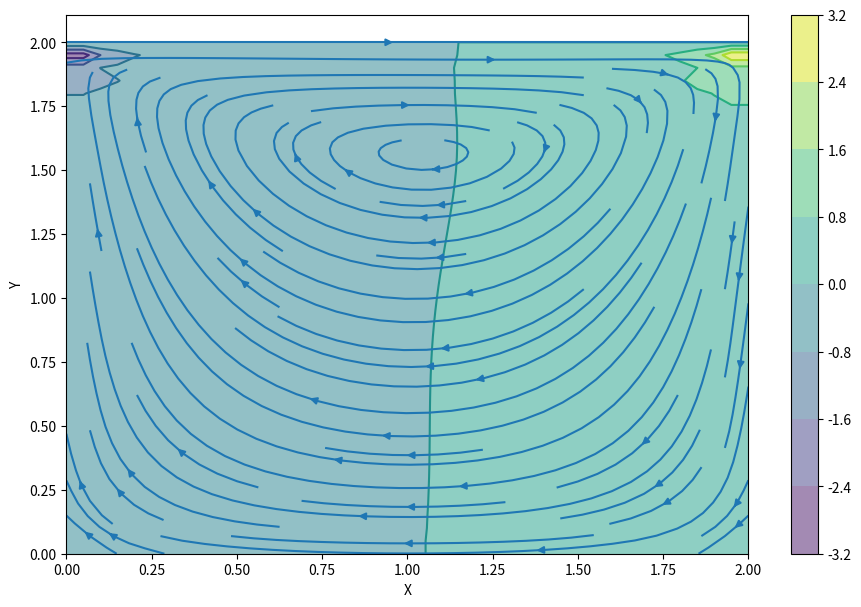

This figure's Python source:
import numpy as np


def build_up_b(b, rho, dt, u, v, dx, dy):
    b[1:-1, 1:-1] = (rho * (1 / dt * 
                    ((u[1:-1, 2:] - u[1:-1, 0:-2]) / (2 * dx) + 
                     (v[2:, 1:-1] - v[0:-2, 1:-1]) / (2 * dy)) -
                    ((u[1:-1, 2:] - u[1:-1, 0:-2]) / (2 * dx))**2 -
                      2 * ((u[2:, 1:-1] - u[0:-2, 1:-1]) / (2 * dy) *
                           (v[1:-1, 2:] - v[1:-1, 0:-2]) / (2 * dx)) -
                          ((v[2:, 1:-1] - v[0:-2, 1:-1]) / (2 * dy))**2))
    return b


def pressure_poisson(p, dx, dy, b):
    pn = np.empty_like(p)
    pn = p.copy()
    
    for q in range(nit):
        pn = p.copy()
        p[1:-1, 1:-1] = (((pn[1:-1, 2:] + pn[1:-1, 0:-2]) * dy**2 + 
                          (pn[2:, 1:-1] + pn[0:-2, 1:-1]) * dx**2) /
                          (2 * (dx**2 + dy**2)) -
                          dx**2 * dy**2 / (2 * (dx**2 + dy**2)) * 
                          b[1:-1,1:-1])

        p[:, -1] = p[:, -2] # dp/dx = 0 at x = 2
        p[0, :] = p[1, :]   # dp/dy = 0 at y = 0
        p[:, 0] = p[:, 1]   # dp/dx = 0 at x = 0
        p[-1, :] = 0        # p = 0 at y = 2
        
    return p


def cavity_flow(nt, u, v, dt, dx, dy, p, rho, nu):
    un = np.empty_like(u)
    vn = np.empty_like(v)
    b = np.zeros((ny, nx))
    
    for n in range(nt):
        un = u.copy()
        vn = v.copy()
        
        b = build_up_b(b, rho, dt, u, v, dx, dy)
        p = pressure_poisson(p, dx, dy, b)
        
        u[1:-1, 1:-1] = (un[1:-1, 1:-1]-
                         un[1:-1, 1:-1] * dt / dx *
                        (un[1:-1, 1:-1] - un[1:-1, 0:-2]) -
                         vn[1:-1, 1:-1] * dt / dy *
                        (un[1:-1, 1:-1] - un[0:-2, 1:-1]) -
                         dt / (2 * rho * dx) * (p[1:-1, 2:] - p[1:-1, 0:-2]) +
                         nu * (dt / dx**2 *
                        (un[1:-1, 2:] - 2 * un[1:-1, 1:-1] + un[1:-1, 0:-2]) +
                         dt / dy**2 *
                        (un[2:, 1:-1] - 2 * un[1:-1, 1:-1] + un[0:-2, 1:-1])))

        v[1:-1,1:-1] = (vn[1:-1, 1:-1] -
                        un[1:-1, 1:-1] * dt / dx *
                       (vn[1:-1, 1:-1] - vn[1:-1, 0:-2]) -
                        vn[1:-1, 1:-1] * dt / dy *
                       (vn[1:-1, 1:-1] - vn[0:-2, 1:-1]) -
                        dt / (2 * rho * dy) * (p[2:, 1:-1] - p[0:-2, 1:-1]) +
                        nu * (dt / dx**2 *
                       (vn[1:-1, 2:] - 2 * vn[1:-1, 1:-1] + vn[1:-1, 0:-2]) +
                        dt / dy**2 *
                       (vn[2:, 1:-1] - 2 * vn[1:-1, 1:-1] + vn[0:-2, 1:-1])))

        u[0, :]  = 0
        u[:, 0]  = 0
        u[:, -1] = 0
        u[-1, :] = 1    # set velocity on cavity lid equal to 1
        v[0, :]  = 0
        v[-1, :] = 0
        v[:, 0]  = 0
        v[:, -1] = 0

    return u, v, p


if __name__ == "__main__":
    from matplotlib import pyplot as plt, cm
    from mpl_toolkits.mplot3d import Axes3D

    nx = 41
    ny = 41
    nt = 500
    nit = 50
    c = 1
    dx = 2 / (nx - 1)
    dy = 2 / (ny - 1)
    x = np.linspace(0, 2, nx)
    y = np.linspace(0, 2, ny)
    X, Y = np.meshgrid(x, y)

    rho = 1
    nu = .1
    dt = .001

    u = np.zeros((ny, nx))
    v = np.zeros((ny, nx))
    p = np.zeros((ny, nx))
    b = np.zeros((ny, nx))
    nt = 700

    u, v, p = cavity_flow(nt, u, v, dt, dx, dy, p, rho, nu)

    fig = plt.figure(figsize=(11, 7), dpi=100)
    plt.contourf(X, Y, p, alpha=0.5, cmap=cm.viridis)
    plt.colorbar()
    plt.contour(X, Y, p, cmap=cm.viridis)
    plt.streamplot(X, Y, u, v)
    plt.xlabel('X')
    plt.ylabel('Y')
    plt.savefig('output.pdf')
